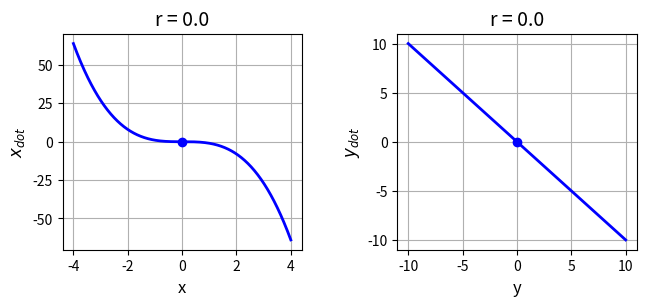
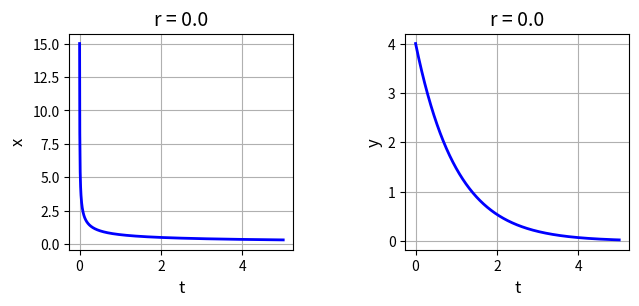
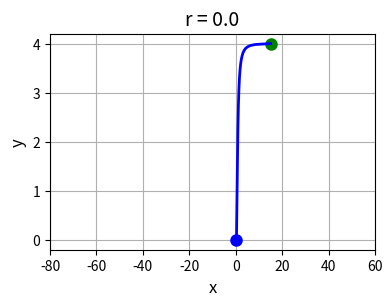
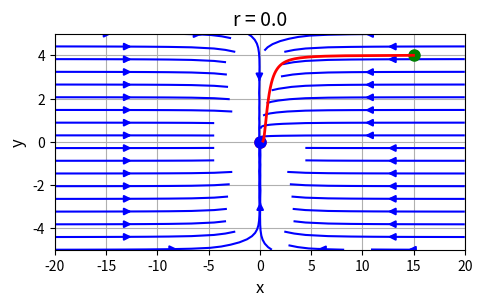
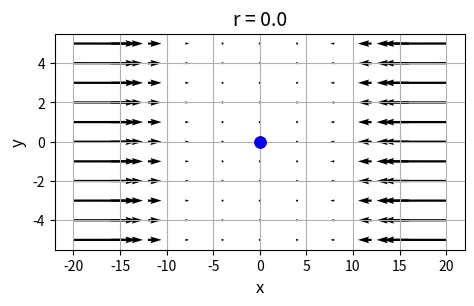

Reproduce these figures in Python, in order.
# -*- coding: utf-8 -*-

# cs124.py                 Feb 2024

# NONLINEAR [2D] DYNAMICAL SYSTEMS
# FIXED POINTS, STABILITY ANALYSIS, BIFURCATIONS

#Ian Cooper
# https://d-arora.github.io/Doing-Physics-With-Matlab/
# Documentation
#    https://d-arora.github.io/Doing-Physics-With-Matlab/mpDocs/cs120.pdf


# Libraries
import numpy as np
from numpy import pi, sin, cos, linspace 
from numpy.linalg import eig
from scipy.integrate import odeint
import matplotlib.pyplot as plt
import time

tStart = time.time()

#%% FUNCTIONS  Solve ODE for x,y    x = theta   y = omega 
def lorenz(t, state):    
    x, y = state
    dx = r*x - x**3
    dy = -y
    return [dx, dy]  

r = 0

# x vs xDot   y vs yDot -------------------------------------------------------
y1 = -10; y2 = 10; nY = 599
y = linspace(y1,y2,nY)
yDot = - y

x1 = -4; x2 = 4; nX = 599
x = linspace(x1,x2,nX)
xDot = r*x - x**3


#%% Solution ODE for x and y  ---------------------------------------------------
t1 = 0; t2 = 5; nT = 999
t = linspace(t1,t2,nT)
u0 = [15,4]
sol = odeint(lorenz, u0, t, tfirst=True)
xS = sol[:,0]     
yS = sol[:,1]            


#$$ Phase Portrait quiver plot  -------------------------------------------------
x1 = -20; x2 = 20; nX = 11
xP = linspace(x1,x2,nX)
y1 = -5; y2 = 5; nY = 12
yP = linspace(y1,y2,nX)

xx,yy = np.meshgrid(xP,yP)
xxDot = r*xx - xx**3
yyDot = -yy


#%%
# Jacobian matrix and eigenvalues
J = np.array([[r,0],[0,-1]])
JP, Jef = eig(J)
print(JP)
# J = np.array([[r,0],[0,-1]])
# JM, Jef = eig(J)
# print(JM)


#%% GRAPHICS
# FIGURE 1: x vs xDot   y vs yDot
plt.rcParams['font.size'] = 10
plt.rcParams["figure.figsize"] = (7,3)
fig1, axes = plt.subplots(nrows=1, ncols=2)
fig1.subplots_adjust(top = 0.90, bottom = 0.18, left = 0.13,\
                    right = 0.95, hspace = 0.5,wspace=0.40)

    
C = 0   
axes[C].set_xlabel('x',color= 'black',fontsize = 12)
axes[C].set_ylabel('$x_{dot}$',color = 'black',fontsize = 12)
axes[C].set_title('r = %2.1f' % r, fontsize = 14)
#axes[C].set_xlim([-5, 5])
#axes[C].set_xticks(np.arange(-5,5.1,1))
#axes[R,C].set_ylim([-200, 200])
#axes[R,C].set_yticks(np.arange(-20,81,20))
axes[C].xaxis.grid()
axes[C].yaxis.grid()
axes[C].plot(x, xDot,'b',lw = 2)
axes[C].plot(0,0,'bo',ms = 6)
#axes[C].plot(-10,0,'ro',ms = 6)

C = 1   
axes[C].set_xlabel('y',color= 'black',fontsize = 12)
axes[C].set_ylabel('$y_{dot}$',color = 'black',fontsize = 12)
axes[C].set_title('r = %2.1f' % r, fontsize = 14)
#axes[R,C].set_xlim([-6, 6])
#axes[R,C].set_ylim([-200, 200])
#axes[R,C].set_xticks(np.arange(-6,7,2))
#axes[R,C].set_yticks(np.arange(-20,81,20))
axes[C].xaxis.grid()
axes[C].yaxis.grid()
axes[C].plot(y, yDot,'b',lw = 2)
axes[C].plot(0,0,'bo',ms = 6)

fig1.savefig('a1.png')

# FIGURE 2: t vs x   t vs y
plt.rcParams['font.size'] = 10
plt.rcParams["figure.figsize"] = (7,3)
fig1, axes = plt.subplots(nrows=1, ncols=2)
fig1.subplots_adjust(top = 0.90, bottom = 0.18, left = 0.15,\
                    right = 0.95, hspace = 0.5,wspace=0.5)

    
C = 0   
axes[C].set_xlabel('t',color= 'black',fontsize = 12)
axes[C].set_ylabel('x',color = 'black',fontsize = 12)
axes[C].set_title('r = %2.1f' % r, fontsize = 14)
#axes[C].set_xlim([-5, 5])
#axes[C].set_xticks(np.arange(-5,5.1,1))
#axes[R,C].set_ylim([-200, 200])
#axes[R,C].set_yticks(np.arange(-20,81,20))
axes[C].xaxis.grid()
axes[C].yaxis.grid()
axes[C].plot(t, xS,'b',lw = 2)

C = 1   
axes[C].set_xlabel('t',color= 'black',fontsize = 12)
axes[C].set_ylabel('y',color = 'black',fontsize = 12)
axes[C].set_title('r = %2.1f' % r, fontsize = 14)
#axes[R,C].set_xlim([-6, 6])
#axes[R,C].set_ylim([-200, 200])
#axes[R,C].set_xticks(np.arange(-6,7,2))
#axes[R,C].set_yticks(np.arange(-20,81,20))
axes[C].xaxis.grid()
axes[C].yaxis.grid()
axes[C].plot(t, yS,'b',lw = 2)
fig1.savefig('a2.png')


#%%
# FIGURE 3: x vs y   Phase Portrait   /  nullclines
plt.rcParams['font.size'] = 10
plt.rcParams["figure.figsize"] = (5,3)
fig1, axes = plt.subplots(nrows=1, ncols=1)
fig1.subplots_adjust(top = 0.90, bottom = 0.18, left = 0.30,\
                    right = 0.95, hspace = 0.5,wspace=0.40)
  
axes.set_xlabel('x',color= 'black',fontsize = 12)
axes.set_ylabel('y',color = 'black',fontsize = 12)
axes.set_title('r = %2.1f' % r, fontsize = 14)
axes.set_xlim([-80, 60])
#axes.set_xticks(np.arange(-20,0.1,5))
#axes[R,C].set_ylim([-200, 200])
#axes[R,C].set_yticks(np.arange(-20,81,20))
axes.xaxis.grid()
axes.yaxis.grid()
axes.plot(r,0,'bo',ms = 8)
axes.plot(xS[0], yS[0],'go',ms = 8)
axes.plot(xS, yS,'b',lw = 2)

fig1.savefig('a3.png')

#%%
# FIGURE 4: Phase Portrait  quiver plot
plt.rcParams['font.size'] = 10
plt.rcParams["figure.figsize"] = (5,3)
fig1, axes = plt.subplots(nrows=1, ncols=1)
fig1.subplots_adjust(top = 0.90, bottom = 0.18, left = 0.13,\
                    right = 0.95, hspace = 0.5,wspace=0.40)
  
axes.set_xlabel('x',color= 'black',fontsize = 12)
axes.set_ylabel('y',color = 'black',fontsize = 12)
axes.set_title('r = %2.1f' % r, fontsize = 14)
#axes.set_xlim([-10, 25])
#axes.set_xticks(np.arange(-5,5.1,1))
#axes.set_ylim([-200, 200])
#axes.set_yticks(np.arange(-20,81,20))
axes.xaxis.grid()
axes.yaxis.grid()
axes.plot(r,0,'ro',ms = 8)
axes.plot(0,0,'bo',ms = 8)
axes.streamplot(xx,yy,xxDot,yyDot, density = 0.6, color = 'blue')
axes.plot(xS[0], yS[0],'go',ms = 8)
axes.plot(xS, yS,'r',lw = 2)
fig1.savefig('a4.png')


# FIGURE 5: Phase Portrait  quiver plot
plt.rcParams['font.size'] = 10
plt.rcParams["figure.figsize"] = (5,3)
fig1, axes = plt.subplots(nrows=1, ncols=1)
fig1.subplots_adjust(top = 0.90, bottom = 0.18, left = 0.13,\
                    right = 0.95, hspace = 0.5,wspace=0.40)
  
axes.set_xlabel('x',color= 'black',fontsize = 12)
axes.set_ylabel('y',color = 'black',fontsize = 12)
axes.set_title('r = %2.1f' % r, fontsize = 14)
#axes[C].set_xlim([-5, 5])
#axes[C].set_xticks(np.arange(-5,5.1,1))
#axes[R,C].set_ylim([-200, 200])
#axes[R,C].set_yticks(np.arange(-20,81,20))
axes.xaxis.grid()
axes.yaxis.grid()
nx = -2; ny = 2
#color = np.sqrt(((xx-nx)/2)*2 + ((abs(yy)-ny)/2)*2) 
#axes.quiver(xx,yy,xxDot,yyDot, color)
axes.quiver(xx,yy,xxDot,yyDot)
axes.plot(0,0,'ro',ms = 8)
axes.plot(r,0,'bo',ms = 8)
fig1.savefig('a5.png')


tExe = time.time() - tStart
print('  ')
print('Execution time')
print(tExe)
